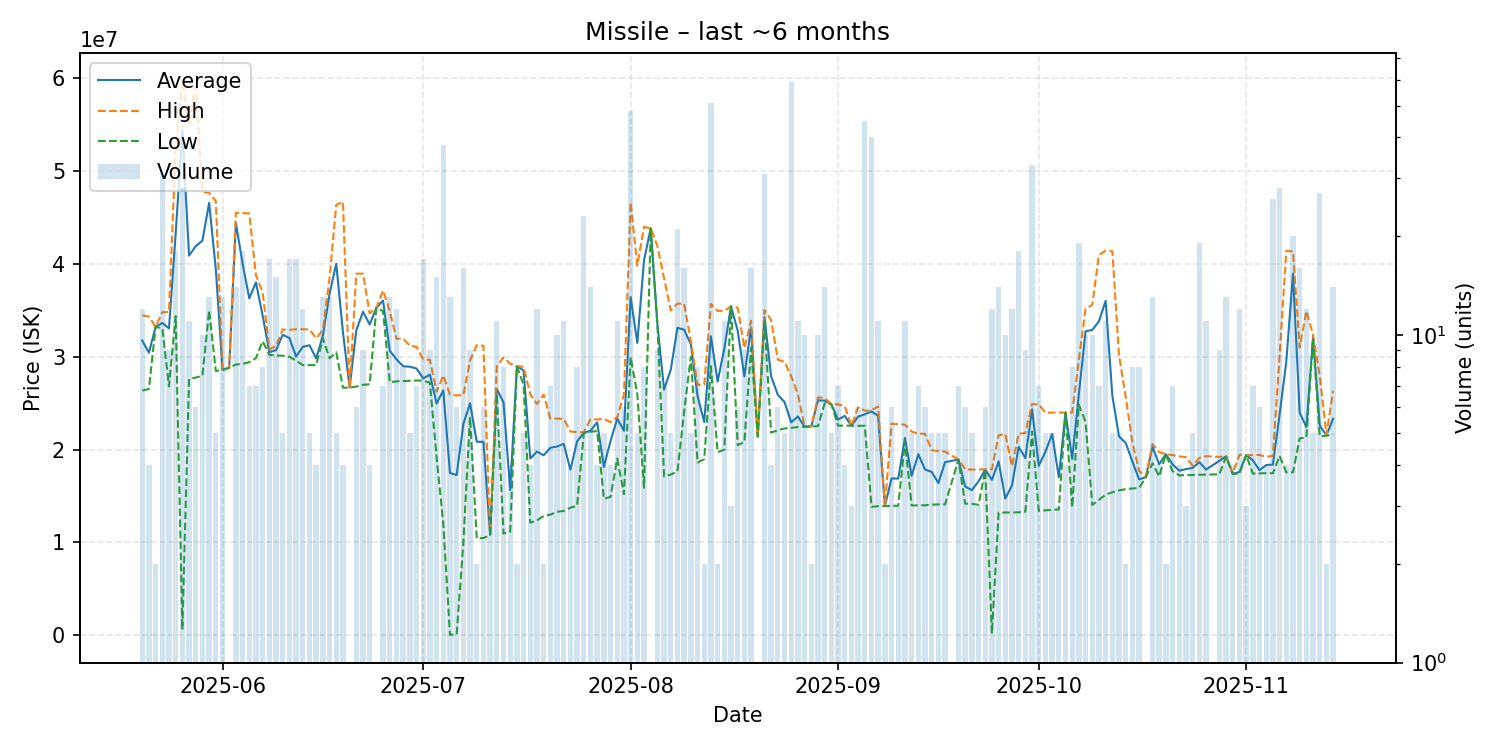

The table this chart was drawn from, first rows:
date, average, highest, lowest, order_count, volume
2025-05-20, 31762500, 34470000, 26375000, 9, 12
2025-05-21, 30442500, 34345000, 26540000, 4, 4
2025-05-22, 33240000, 33240000, 33240000, 2, 2
2025-05-23, 33657097, 34800000, 33090000, 17, 31
2025-05-24, 33071111, 34850000, 26830000, 8, 9
2025-05-25, 43275556, 52445000, 34390000, 17, 18
2025-05-26, 54365193, 59760000, 597700, 9, 28
2025-05-27, 40908182, 54990000, 27610000, 6, 11
2025-05-28, 41931667, 59730000, 27770000, 5, 6
2025-05-29, 42530000, 47800000, 27950000, 10, 10
2025-05-30, 46590769, 47665000, 35000000, 10, 13
2025-05-31, 39470000, 46800000, 28480000, 5, 5
2025-06-01, 28603077, 28630000, 28600000, 6, 13
2025-06-02, 28820000, 28820000, 28820000, 1, 1
2025-06-03, 44416429, 45530000, 29180000, 9, 14
2025-06-04, 40077778, 45500000, 29240000, 9, 18
2025-06-05, 36304286, 45460000, 29430000, 7, 7
2025-06-06, 38024286, 38795000, 29870000, 7, 7
2025-06-07, 34446250, 36950000, 31690000, 7, 8
2025-06-08, 30512353, 30800000, 30220000, 14, 17
2025-06-09, 30722000, 31190000, 30155000, 12, 15
2025-06-10, 32376000, 32940000, 30120000, 5, 5
2025-06-11, 32036471, 32910000, 30010000, 12, 17
2025-06-12, 30038941, 32980000, 29600000, 16, 17
2025-06-13, 31078333, 32965000, 29110000, 12, 12
2025-06-14, 31254000, 32960000, 29110000, 5, 5
2025-06-15, 29832500, 32000000, 29110000, 4, 4
2025-06-16, 32285385, 32900000, 32000000, 13, 13
2025-06-17, 36801538, 38480000, 29845000, 11, 13
2025-06-18, 40026000, 46380000, 30495000, 5, 5
2025-06-19, 32672500, 46720000, 26680000, 4, 4
2025-06-20, 26690000, 26690000, 26690000, 1, 1
2025-06-21, 32878333, 38970000, 26800000, 6, 6
2025-06-22, 34861111, 38965000, 26990000, 8, 9
2025-06-23, 33497500, 34690000, 27050000, 4, 4
2025-06-24, 35280000, 35280000, 35280000, 1, 1
2025-06-25, 36072857, 37155000, 34940000, 6, 7
2025-06-26, 30663846, 34940000, 27270000, 9, 13
2025-06-27, 29739167, 31955000, 27360000, 8, 12
2025-06-28, 28987500, 31960000, 27390000, 8, 8
2025-06-29, 28940000, 31210000, 27420000, 5, 5
2025-06-30, 28747143, 31080000, 27455000, 6, 7
2025-07-01, 27680000, 29730000, 27440000, 8, 17
2025-07-02, 28088889, 29670000, 27210000, 5, 9
2025-07-03, 24976667, 26250000, 19170000, 9, 15
2025-07-04, 26393164, 28000000, 12015060, 18, 38
2025-07-05, 17486544, 25910000, 42025, 11, 13
2025-07-06, 17264400, 25840000, 103200, 5, 6
2025-07-07, 22773125, 25890000, 10050000, 11, 16
2025-07-08, 24997778, 29600000, 23520000, 8, 9
2025-07-09, 20850000, 31260000, 10440000, 2, 2
2025-07-10, 20840000, 31200000, 10480000, 6, 6
2025-07-11, 10816667, 10840000, 10770000, 2, 3
2025-07-12, 26528182, 28980000, 26000000, 10, 11
2025-07-13, 25093750, 29955000, 10965000, 8, 8
2025-07-14, 15662500, 29260000, 11160000, 4, 4
2025-07-15, 28985000, 28990000, 28980000, 2, 2
2025-07-16, 28546000, 28935000, 27000000, 5, 5
2025-07-17, 19050000, 25965000, 12135000, 4, 4
2025-07-18, 19790000, 24930000, 12370000, 11, 12
... 117 more rows
